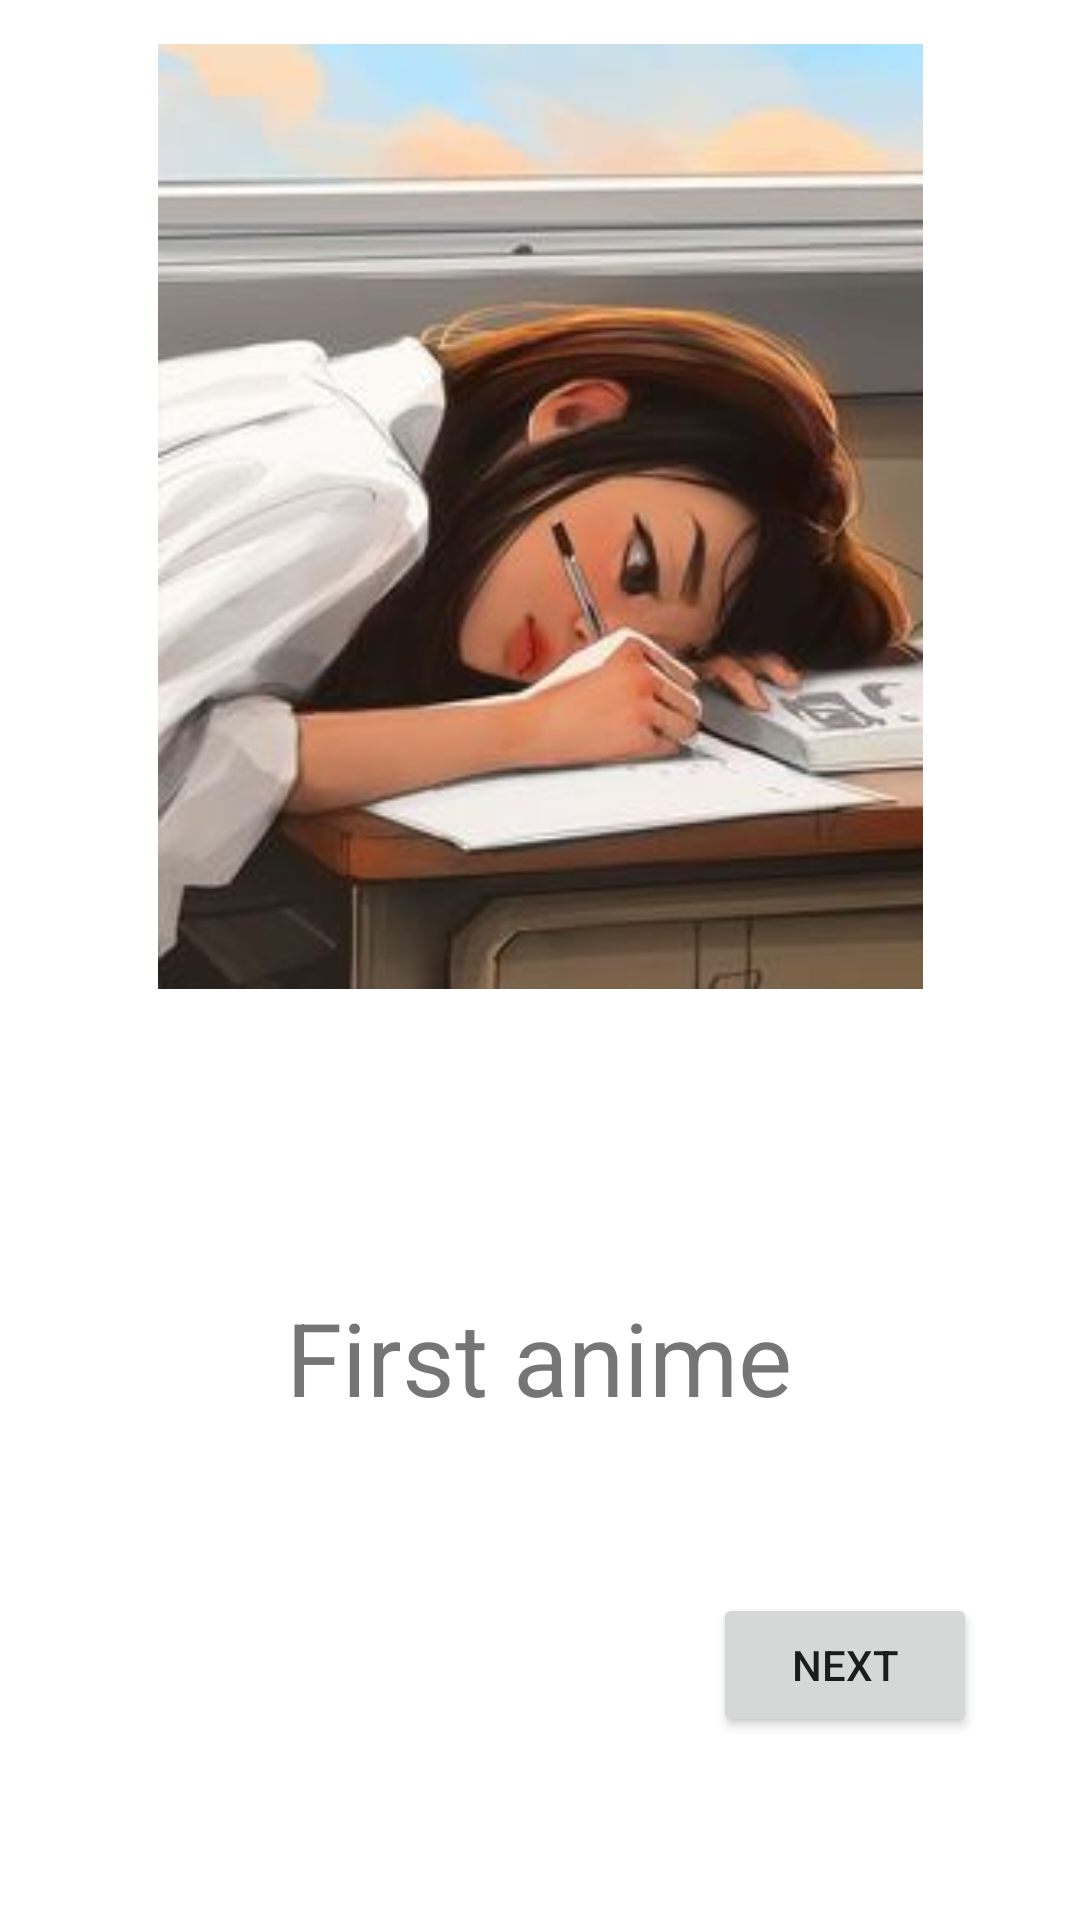

Here is an Android app screen rendered from its layout file. Give the layout XML and the strings, colors and styles it references.
<!-- AndroidManifest.xml: application theme Theme.BookPicture -->
<!-- res/layout/activity_main.xml -->
<?xml version="1.0" encoding="utf-8"?>
<androidx.constraintlayout.widget.ConstraintLayout xmlns:android="http://schemas.android.com/apk/res/android"
    xmlns:app="http://schemas.android.com/apk/res-auto"
    xmlns:tools="http://schemas.android.com/tools"
    android:layout_width="match_parent"
    android:layout_height="match_parent"
    tools:context=".MainActivity">

    <ImageView
        android:id="@+id/imageView"
        android:layout_width="285dp"
        android:layout_height="315dp"
        android:layout_marginStart="88dp"
        android:layout_marginTop="24dp"
        android:layout_marginEnd="88dp"
        app:layout_constraintBottom_toTopOf="@+id/guideline2"
        app:layout_constraintEnd_toEndOf="parent"
        app:layout_constraintStart_toStartOf="parent"
        app:layout_constraintTop_toTopOf="parent"
        app:srcCompat="@drawable/image1" />

    <androidx.constraintlayout.widget.Guideline
        android:id="@+id/guideline2"
        android:layout_width="wrap_content"
        android:layout_height="wrap_content"
        android:orientation="horizontal"
       app:layout_constraintGuide_percent="0.5" />

    <TextView
        android:id="@+id/textView"
        android:layout_width="wrap_content"
        android:layout_height="0dp"
        android:layout_marginStart="176dp"
        android:layout_marginTop="100dp"
        android:layout_marginEnd="177dp"
        android:text="First anime"
        android:textSize="34sp"
        app:layout_constraintEnd_toEndOf="parent"
        app:layout_constraintStart_toStartOf="parent"
        app:layout_constraintTop_toBottomOf="@+id/imageView" />

    <Button
        android:id="@+id/btnNext1"
        android:layout_width="wrap_content"
        android:layout_height="wrap_content"
        android:layout_marginStart="260dp"
        android:layout_marginTop="56dp"
        android:layout_marginEnd="57dp"
        android:text="next"
        app:layout_constraintEnd_toEndOf="parent"
        app:layout_constraintStart_toStartOf="parent"
        app:layout_constraintTop_toBottomOf="@+id/textView" />
</androidx.constraintlayout.widget.ConstraintLayout>
<!-- resources referenced by this layout -->
<resources>
  <!-- drawable image1: jpg bitmap (drawable, 13074 bytes) -->
  <style name="Theme.BookPicture" parent="Theme.MaterialComponents.DayNight.DarkActionBar">
          
          <item name="colorPrimary">@color/purple_500</item>
          <item name="colorPrimaryVariant">@color/purple_700</item>
          <item name="colorOnPrimary">@color/white</item>
          
          <item name="colorSecondary">@color/teal_200</item>
          <item name="colorSecondaryVariant">@color/teal_700</item>
          <item name="colorOnSecondary">@color/black</item>
          
          <item name="android:statusBarColor" tools:targetApi="l">?attr/colorPrimaryVariant</item>
          
      </style>
  <!-- not gathered from this repository: default colours our renderer supplied (Android Studio template values) -->
  <color name="purple_500">#FF6200EE</color>
  <color name="purple_700">#FF3700B3</color>
  <color name="teal_200">#FF03DAC5</color>
  <color name="teal_700">#FF018786</color>
  <color name="black">#FF000000</color>
  <color name="white">#FFFFFFFF</color>
</resources>
